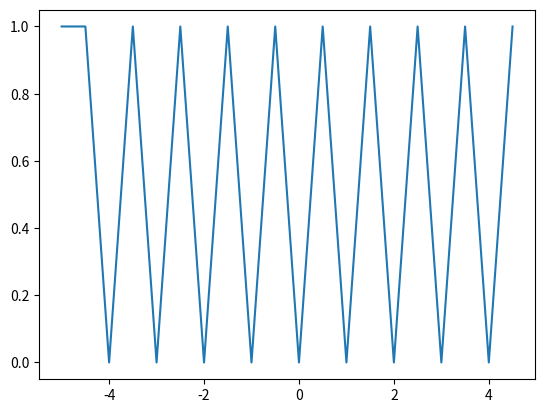

Here is the Python script that generated this plot:
import numpy as np 
import matplotlib.pyplot as plt
import math
x=np.zeros(20)
t=np.arange(-5,5,0.5)
a=0

for i in np.arange(0,20): 
  if t[i]>=-5.5+a and t[i]<=-4.5+a:
    x[i]=1
    a=a+1



      

print (x)
plt.plot(t,x)
plt.show()
print(a)
#print(len(t))
#print(t)
#print(x)